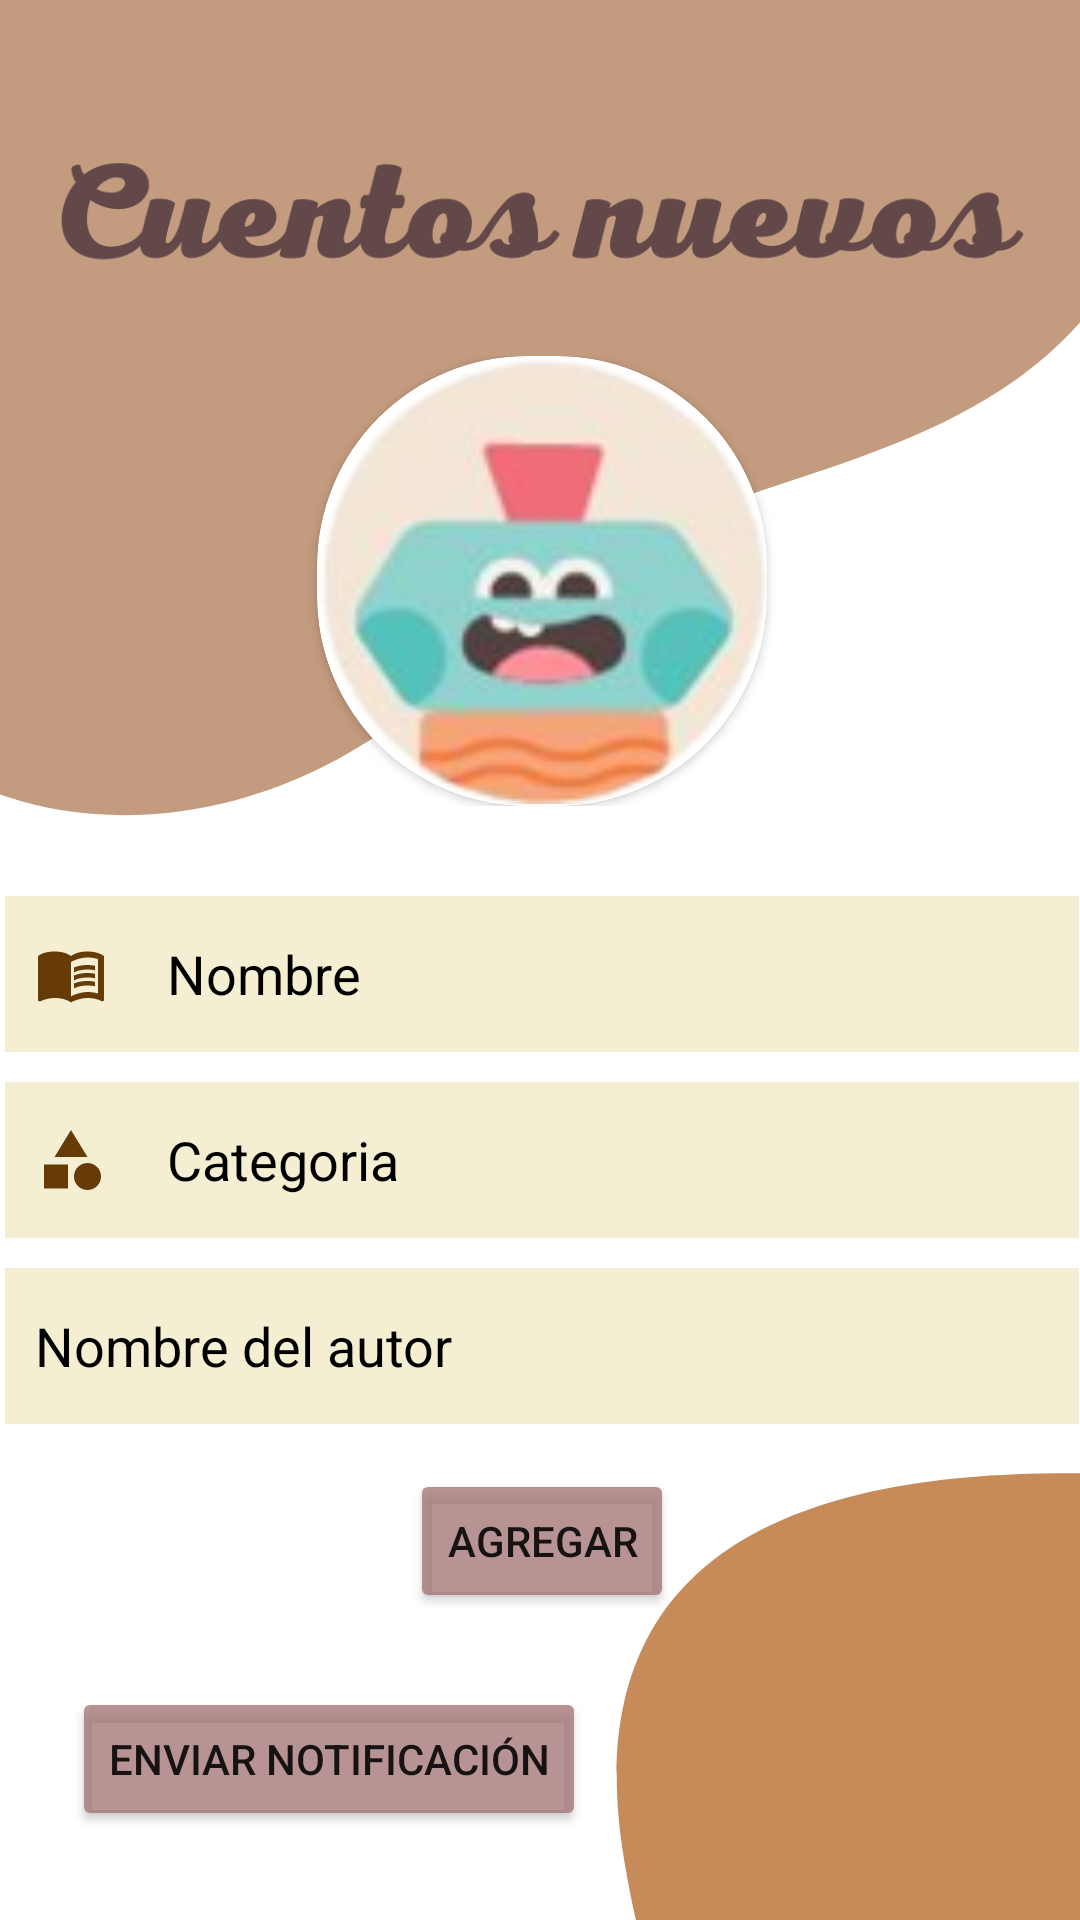

Produce the Android XML layout that renders to this screen, including the resource entries it uses.
<!-- AndroidManifest.xml: application theme Theme.MyDreams -->
<!-- res/layout/activity_crea_cuentos.xml -->
<?xml version="1.0" encoding="utf-8"?>
<androidx.constraintlayout.widget.ConstraintLayout xmlns:android="http://schemas.android.com/apk/res/android"
    xmlns:app="http://schemas.android.com/apk/res-auto"
    xmlns:tools="http://schemas.android.com/tools"
    android:layout_width="match_parent"
    android:layout_height="match_parent"
    tools:context=".creaCuentos"
    android:background="@drawable/fcuentos">


    <Button
        android:id="@+id/btnSN"
        android:layout_width="wrap_content"
        android:layout_height="wrap_content"
        android:backgroundTint="#C6A37474"
        android:text="ENVIAR NOTIFICACIÓN"
        app:layout_constraintBottom_toBottomOf="parent"
        app:layout_constraintEnd_toEndOf="parent"
        app:layout_constraintHorizontal_bias="0.127"
        app:layout_constraintStart_toStartOf="parent"
        app:layout_constraintTop_toTopOf="parent"
        app:layout_constraintVertical_bias="0.95" />

    <ImageView
        android:id="@+id/imageView17"
        android:layout_width="323dp"
        android:layout_height="71dp"
        app:layout_constraintBottom_toBottomOf="parent"
        app:layout_constraintEnd_toEndOf="parent"
        app:layout_constraintStart_toStartOf="parent"
        app:layout_constraintTop_toTopOf="parent"
        app:layout_constraintVertical_bias="0.06"
        app:srcCompat="@drawable/cuentosnuevos" />

    <LinearLayout
        android:layout_width="379dp"
        android:layout_height="476dp"
        android:layout_marginStart="16dp"
        android:layout_marginTop="16dp"
        android:layout_marginEnd="16dp"
        android:orientation="vertical"
        app:layout_constraintBottom_toTopOf="@+id/btnSN"
        app:layout_constraintEnd_toEndOf="parent"
        app:layout_constraintHorizontal_bias="0.491"
        app:layout_constraintStart_toStartOf="parent"
        app:layout_constraintTop_toBottomOf="@+id/imageView17"
        app:layout_constraintVertical_bias="0.076">

        <LinearLayout
            android:id="@+id/images_btn"
            android:layout_width="match_parent"
            android:layout_height="wrap_content"
            android:layout_gravity="center"
            android:orientation="vertical"
            android:visibility="visible">

            <androidx.cardview.widget.CardView
                android:layout_width="150dp"
                android:layout_height="150dp"
                android:layout_gravity="center"
                app:cardCornerRadius="70dp">

                <ImageView
                    android:id="@+id/foto_cuento"
                    android:layout_width="match_parent"
                    android:layout_height="match_parent"
                    android:src="@drawable/perfilimg" />
            </androidx.cardview.widget.CardView>

            <LinearLayout
                android:layout_width="match_parent"
                android:layout_height="wrap_content"
                android:gravity="center"
                android:orientation="horizontal">
            </LinearLayout>
        </LinearLayout>

        <Space
            android:layout_width="match_parent"
            android:layout_height="30dp" />

        <EditText
            android:id="@+id/txtNombreCuento"
            android:layout_width="358dp"
            android:layout_height="52dp"
            android:layout_gravity="center"
            android:background="#30C3A612"
            android:digits="abcdefghijklmnñopqrstuvwxyz ABCDEFGHIJKLMNÑOPQRSTUVWXYZ"
            android:drawableLeft="@drawable/ic_baseline_menu_book_24"
            android:drawablePadding="20dp"
            android:ems="10"
            android:hint="Nombre"
            android:inputType="textPersonName"
            android:padding="10dp"
            android:textColor="@color/black"
            android:textColorHint="@color/black"
            app:layout_constraintBottom_toBottomOf="parent"
            app:layout_constraintEnd_toEndOf="parent"
            app:layout_constraintHorizontal_bias="0.49"
            app:layout_constraintStart_toStartOf="parent"
            app:layout_constraintTop_toTopOf="parent"
            app:layout_constraintVertical_bias="0.359" />

        <Space
            android:layout_width="match_parent"
            android:layout_height="10dp" />

        <EditText
            android:id="@+id/txtCategoria"
            android:layout_width="358dp"
            android:layout_height="52dp"
            android:layout_gravity="center"
            android:background="#30C3A612"
            android:drawableLeft="@drawable/ic_baseline_category_24"
            android:drawablePadding="20dp"
            android:ems="10"
            android:hint="Categoria"
            android:digits="abcdefghijklmnñopqrstuvwxyz ABCDEFGHIJKLMNÑOPQRSTUVWXYZ"
            android:inputType="textPersonName"
            android:padding="10dp"
            android:textColor="@color/black"
            android:textColorHint="@color/black"
            app:layout_constraintBottom_toBottomOf="parent"
            app:layout_constraintEnd_toEndOf="parent"
            app:layout_constraintHorizontal_bias="0.464"
            app:layout_constraintStart_toStartOf="parent"
            app:layout_constraintTop_toTopOf="parent"
            app:layout_constraintVertical_bias="0.473" />

        <Space
            android:layout_width="match_parent"
            android:layout_height="10dp" />

        <EditText
            android:id="@+id/txtNombreAutorC"
            android:layout_width="358dp"
            android:layout_height="52dp"
            android:layout_gravity="center"
            android:background="#30C3A612"
            android:drawableLeft="@drawable/ic_baseline_person_24"
            android:drawablePadding="20dp"
            android:ems="10"
            android:hint="Nombre del autor"
            android:digits="abcdefghijklmnñopqrstuvwxyz ABCDEFGHIJKLMNÑOPQRSTUVWXYZ"
            android:inputType="textPersonName"
            android:padding="10dp"
            android:textColor="@color/black"
            android:textColorHint="@color/black"
            app:layout_constraintBottom_toBottomOf="parent"
            app:layout_constraintEnd_toEndOf="parent"
            app:layout_constraintHorizontal_bias="0.49"
            app:layout_constraintStart_toStartOf="parent"
            app:layout_constraintTop_toTopOf="parent"
            app:layout_constraintVertical_bias="0.359" />

        <Space
            android:layout_width="match_parent"
            android:layout_height="15dp" />

        <Button
            android:id="@+id/agregarCuento"
            android:layout_width="wrap_content"
            android:layout_height="wrap_content"
            android:layout_gravity="center"
            android:text="AGREGAR"
            android:backgroundTint="#C6A37474"/>
    </LinearLayout>

</androidx.constraintlayout.widget.ConstraintLayout>
<!-- resources referenced by this layout -->
<resources>
  <!-- drawable cuentosnuevos: png bitmap (drawable-v24, 28317 bytes) -->
  <!-- drawable fcuentos: png bitmap (drawable, 24811 bytes) -->
  <!-- drawable ic_baseline_category_24 (drawable) -->
  <vector android:height="24dp" android:tint="#663B05"
      android:viewportHeight="24" android:viewportWidth="24"
      android:width="24dp" xmlns:android="http://schemas.android.com/apk/res/android">
      <path android:fillColor="@android:color/white" android:pathData="M12,2l-5.5,9h11z"/>
      <path android:fillColor="@android:color/white" android:pathData="M17.5,17.5m-4.5,0a4.5,4.5 0,1 1,9 0a4.5,4.5 0,1 1,-9 0"/>
      <path android:fillColor="@android:color/white" android:pathData="M3,13.5h8v8H3z"/>
  </vector>
  <!-- drawable ic_baseline_menu_book_24 (drawable) -->
  <vector android:autoMirrored="true" android:height="24dp"
      android:tint="#663B05" android:viewportHeight="24"
      android:viewportWidth="24" android:width="24dp" xmlns:android="http://schemas.android.com/apk/res/android">
      <path android:fillColor="@android:color/white" android:pathData="M21,5c-1.11,-0.35 -2.33,-0.5 -3.5,-0.5c-1.95,0 -4.05,0.4 -5.5,1.5c-1.45,-1.1 -3.55,-1.5 -5.5,-1.5S2.45,4.9 1,6v14.65c0,0.25 0.25,0.5 0.5,0.5c0.1,0 0.15,-0.05 0.25,-0.05C3.1,20.45 5.05,20 6.5,20c1.95,0 4.05,0.4 5.5,1.5c1.35,-0.85 3.8,-1.5 5.5,-1.5c1.65,0 3.35,0.3 4.75,1.05c0.1,0.05 0.15,0.05 0.25,0.05c0.25,0 0.5,-0.25 0.5,-0.5V6C22.4,5.55 21.75,5.25 21,5zM21,18.5c-1.1,-0.35 -2.3,-0.5 -3.5,-0.5c-1.7,0 -4.15,0.65 -5.5,1.5V8c1.35,-0.85 3.8,-1.5 5.5,-1.5c1.2,0 2.4,0.15 3.5,0.5V18.5z"/>
      <path android:fillColor="@android:color/white" android:pathData="M17.5,10.5c0.88,0 1.73,0.09 2.5,0.26V9.24C19.21,9.09 18.36,9 17.5,9c-1.7,0 -3.24,0.29 -4.5,0.83v1.66C14.13,10.85 15.7,10.5 17.5,10.5z"/>
      <path android:fillColor="@android:color/white" android:pathData="M13,12.49v1.66c1.13,-0.64 2.7,-0.99 4.5,-0.99c0.88,0 1.73,0.09 2.5,0.26V11.9c-0.79,-0.15 -1.64,-0.24 -2.5,-0.24C15.8,11.66 14.26,11.96 13,12.49z"/>
      <path android:fillColor="@android:color/white" android:pathData="M17.5,14.33c-1.7,0 -3.24,0.29 -4.5,0.83v1.66c1.13,-0.64 2.7,-0.99 4.5,-0.99c0.88,0 1.73,0.09 2.5,0.26v-1.52C19.21,14.41 18.36,14.33 17.5,14.33z"/>
  </vector>
  <!-- drawable perfilimg: png bitmap (drawable-v24, 19259 bytes) -->
  <style name="Theme.MyDreams" parent="Theme.MaterialComponents.DayNight.DarkActionBar">
          
          <item name="colorPrimary">@color/purple_500</item>
          <item name="colorPrimaryVariant">@color/purple_700</item>
          <item name="colorOnPrimary">@color/white</item>
          
          <item name="colorSecondary">@color/teal_200</item>
          <item name="colorSecondaryVariant">@color/teal_700</item>
          <item name="colorOnSecondary">@color/black</item>
          
          <item name="android:statusBarColor" tools:targetApi="l">?attr/colorPrimaryVariant</item>
          
      </style>
  <!-- not gathered from this repository: default colours our renderer supplied (Android Studio template values) -->
  <color name="purple_500">#FF6200EE</color>
  <color name="purple_700">#FF3700B3</color>
  <color name="teal_200">#FF03DAC5</color>
  <color name="teal_700">#FF018786</color>
  <color name="black">#FF000000</color>
  <color name="white">#FFFFFFFF</color>
</resources>
